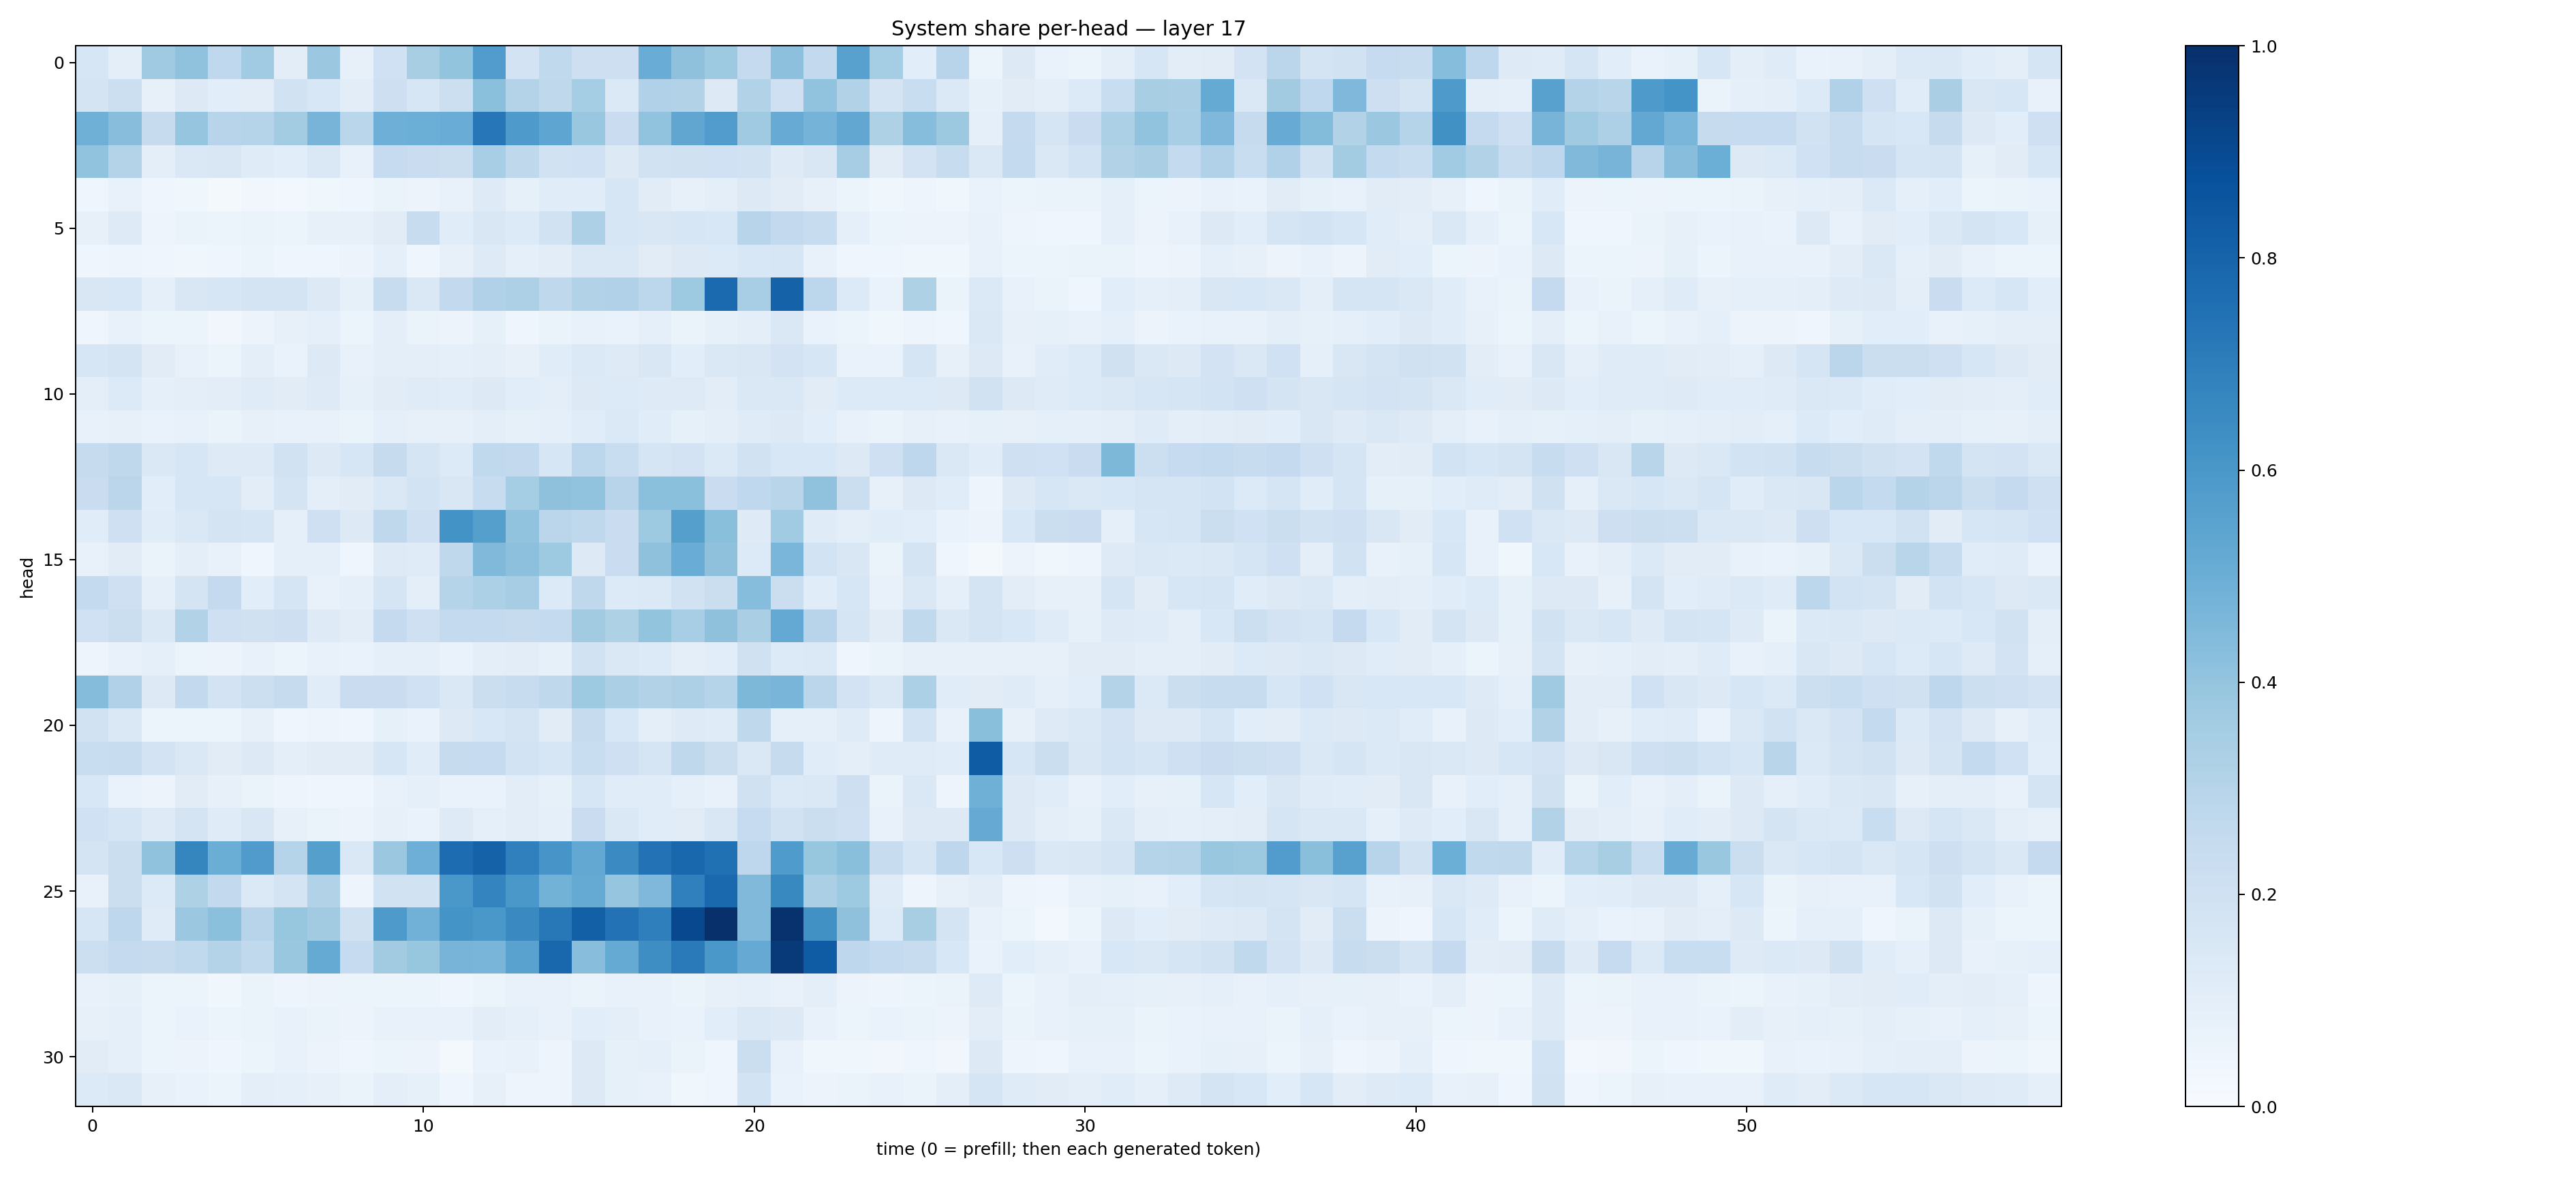

The file beside this chart, header and first rows:
0.15886264, 0.099989094, 0.36925402, 0.40949288, 0.2656614, 0.36423752, 0.103562675, 0.3827421, 0.07915632, 0.20028639, 0.34173492, 0.40022653, 0.5756763, 0.18058598, 0.26340234, 0.21313575, 0.21201298, 0.5059062, 0.41243228, 0.3746227, 0.25160542, 0.4174339, 0.25921503, 0.55857325
0.1755, 0.2168, 0.07954, 0.1284, 0.1084, 0.1047, 0.1886, 0.1542, 0.1017, 0.2129, 0.1574, 0.2155, 0.4183, 0.3056, 0.2697, 0.3546, 0.1392, 0.3167, 0.3103, 0.1285, 0.3124, 0.2066, 0.4056, 0.3136
0.4917, 0.4279, 0.2459, 0.3969, 0.2934, 0.3025, 0.3583, 0.4709, 0.2879, 0.4932, 0.4982, 0.5072, 0.7232, 0.5881, 0.539, 0.3902, 0.2297, 0.4062, 0.533, 0.5758, 0.3692, 0.5101, 0.4747, 0.5279
0.404, 0.3076, 0.09631, 0.1422, 0.152, 0.1204, 0.1065, 0.1423, 0.07296, 0.2479, 0.2272, 0.2225, 0.3457, 0.2722, 0.1928, 0.2013, 0.1287, 0.1922, 0.1966, 0.2029, 0.1875, 0.1235, 0.1489, 0.3497
0.04161, 0.07467, 0.04036, 0.03584, 0.01826, 0.0331, 0.03119, 0.03741, 0.04147, 0.06613, 0.05503, 0.07318, 0.1226, 0.08299, 0.1144, 0.1139, 0.1591, 0.1123, 0.07867, 0.098, 0.1264, 0.1127, 0.08026, 0.05166
0.08057, 0.1243, 0.0503, 0.06372, 0.06136, 0.06276, 0.05391, 0.07865, 0.07943, 0.1129, 0.2363, 0.115, 0.1492, 0.134, 0.1926, 0.3273, 0.1603, 0.1489, 0.1565, 0.1539, 0.294, 0.2578, 0.2422, 0.08789
0.03954, 0.04898, 0.04351, 0.03724, 0.04403, 0.059, 0.04242, 0.04589, 0.05606, 0.08857, 0.0447, 0.07959, 0.1246, 0.09277, 0.1051, 0.1453, 0.1428, 0.1121, 0.1278, 0.1363, 0.1548, 0.1576, 0.07394, 0.04554
0.1522, 0.154, 0.09222, 0.1512, 0.161, 0.1769, 0.172, 0.1261, 0.08433, 0.2417, 0.1481, 0.2615, 0.3182, 0.3267, 0.2704, 0.3159, 0.3189, 0.2802, 0.3714, 0.7748, 0.3461, 0.8075, 0.2787, 0.1364
0.04526, 0.07312, 0.05941, 0.05133, 0.03278, 0.05759, 0.07902, 0.08645, 0.0609, 0.09752, 0.0653, 0.05746, 0.08555, 0.04104, 0.0664, 0.07228, 0.07007, 0.08766, 0.06328, 0.08537, 0.09828, 0.1447, 0.06824, 0.06057
0.1605, 0.1754, 0.1127, 0.07111, 0.06113, 0.1013, 0.06828, 0.1306, 0.07286, 0.09558, 0.1007, 0.09089, 0.09789, 0.08198, 0.1161, 0.1368, 0.1241, 0.1487, 0.1091, 0.1433, 0.1496, 0.1808, 0.1613, 0.06821
0.0983, 0.1336, 0.0883, 0.09983, 0.1039, 0.12, 0.1118, 0.1223, 0.08364, 0.1109, 0.1203, 0.1169, 0.1264, 0.1088, 0.09715, 0.1301, 0.1354, 0.1249, 0.1229, 0.1044, 0.1413, 0.1423, 0.1111, 0.1331
0.07716, 0.08102, 0.06881, 0.07611, 0.06498, 0.07856, 0.07089, 0.0758, 0.06522, 0.0914, 0.08003, 0.07857, 0.09875, 0.08222, 0.08751, 0.1162, 0.1367, 0.1167, 0.08503, 0.0973, 0.1195, 0.1274, 0.1075, 0.07228
0.2443, 0.273, 0.1475, 0.1569, 0.1227, 0.1242, 0.1917, 0.1264, 0.1591, 0.2434, 0.1661, 0.1361, 0.2625, 0.2605, 0.1603, 0.2783, 0.2318, 0.1713, 0.1821, 0.1397, 0.1915, 0.1544, 0.1562, 0.1295
0.23, 0.2816, 0.1055, 0.1622, 0.1582, 0.1048, 0.175, 0.09601, 0.1108, 0.1445, 0.1865, 0.1509, 0.2405, 0.3536, 0.413, 0.403, 0.2959, 0.4199, 0.4216, 0.2286, 0.267, 0.2899, 0.4093, 0.2196
0.117, 0.2032, 0.1145, 0.1452, 0.1773, 0.1668, 0.08874, 0.2074, 0.129, 0.2726, 0.2094, 0.6177, 0.563, 0.404, 0.2822, 0.2708, 0.2293, 0.3717, 0.565, 0.4226, 0.1231, 0.3636, 0.1176, 0.1003
0.0754, 0.1108, 0.06253, 0.1014, 0.07041, 0.04115, 0.08617, 0.09281, 0.04427, 0.1242, 0.1193, 0.2717, 0.4483, 0.4146, 0.3745, 0.1279, 0.2276, 0.4123, 0.5072, 0.4112, 0.1363, 0.4626, 0.1874, 0.1498
0.2548, 0.2106, 0.08755, 0.1772, 0.2512, 0.1075, 0.1677, 0.07038, 0.0875, 0.1682, 0.09958, 0.3007, 0.332, 0.3502, 0.1347, 0.2725, 0.1339, 0.1383, 0.1949, 0.2241, 0.4333, 0.2196, 0.1139, 0.1563
0.2026, 0.2199, 0.1454, 0.3151, 0.2096, 0.1968, 0.2127, 0.1215, 0.1053, 0.2508, 0.2097, 0.2571, 0.2561, 0.2457, 0.2576, 0.3617, 0.3212, 0.4009, 0.3475, 0.4138, 0.338, 0.5213, 0.2936, 0.168
0.04879, 0.07562, 0.09259, 0.05979, 0.05562, 0.07675, 0.06109, 0.07507, 0.06894, 0.09248, 0.0913, 0.06715, 0.09713, 0.1027, 0.08477, 0.1917, 0.1408, 0.1366, 0.09965, 0.1068, 0.1954, 0.1363, 0.1381, 0.04673
0.4364, 0.3191, 0.1251, 0.261, 0.1801, 0.218, 0.2442, 0.1154, 0.2268, 0.227, 0.2018, 0.1474, 0.2247, 0.2369, 0.2733, 0.3734, 0.335, 0.3146, 0.3256, 0.3021, 0.4543, 0.4684, 0.283, 0.1823
0.1886, 0.1411, 0.05351, 0.0615, 0.06227, 0.08182, 0.04206, 0.04952, 0.04326, 0.08388, 0.07021, 0.1286, 0.155, 0.1782, 0.1129, 0.2435, 0.1533, 0.0959, 0.1231, 0.1192, 0.2724, 0.08965, 0.09155, 0.1197
0.2318, 0.2346, 0.1819, 0.1482, 0.1125, 0.1309, 0.09851, 0.1122, 0.1124, 0.1579, 0.1152, 0.243, 0.2493, 0.1869, 0.1608, 0.234, 0.2105, 0.1684, 0.2722, 0.2198, 0.1417, 0.2424, 0.115, 0.09591
0.1549, 0.06956, 0.05606, 0.1097, 0.08167, 0.06256, 0.04809, 0.04281, 0.0447, 0.07093, 0.08666, 0.06939, 0.06998, 0.103, 0.08297, 0.1587, 0.1147, 0.1152, 0.08703, 0.07045, 0.1965, 0.1383, 0.1447, 0.2113
0.2003, 0.165, 0.1233, 0.1735, 0.118, 0.1488, 0.07892, 0.06409, 0.05595, 0.08068, 0.06725, 0.1236, 0.09115, 0.103, 0.08594, 0.2292, 0.146, 0.1144, 0.1101, 0.1504, 0.2498, 0.1898, 0.2193, 0.2043
0.1775, 0.2212, 0.4085, 0.6695, 0.5008, 0.5805, 0.2999, 0.5626, 0.1484, 0.379, 0.4924, 0.7694, 0.8054, 0.6889, 0.6068, 0.5238, 0.6496, 0.7436, 0.7885, 0.7524, 0.277, 0.5829, 0.393, 0.4251
0.07797, 0.219, 0.1351, 0.3239, 0.2607, 0.1391, 0.1782, 0.3128, 0.04722, 0.1943, 0.189, 0.5982, 0.6726, 0.5989, 0.4801, 0.5166, 0.3956, 0.453, 0.6899, 0.7794, 0.4464, 0.6568, 0.3325, 0.3729
0.158, 0.2749, 0.1188, 0.3803, 0.4208, 0.2933, 0.3933, 0.3622, 0.1988, 0.586, 0.4818, 0.6145, 0.601, 0.656, 0.7223, 0.8134, 0.7435, 0.6924, 0.9052, 0.996, 0.4486, 0.9906, 0.6262, 0.4127
0.2177, 0.2507, 0.245, 0.2628, 0.3059, 0.2621, 0.388, 0.5187, 0.2462, 0.3606, 0.3928, 0.4705, 0.4649, 0.5517, 0.7873, 0.4278, 0.5179, 0.6403, 0.7127, 0.5995, 0.514, 0.9584, 0.8283, 0.2769
0.07425, 0.08486, 0.06009, 0.05452, 0.03782, 0.06335, 0.05008, 0.05666, 0.05425, 0.059, 0.05324, 0.04387, 0.05923, 0.07093, 0.07116, 0.06412, 0.07783, 0.07705, 0.06331, 0.07916, 0.09009, 0.07408, 0.0966, 0.05539
0.07884, 0.08752, 0.05198, 0.06795, 0.05981, 0.06474, 0.07045, 0.06548, 0.0572, 0.0768, 0.07437, 0.07246, 0.1031, 0.08716, 0.07759, 0.1091, 0.09743, 0.07807, 0.06993, 0.1062, 0.1443, 0.1259, 0.07663, 0.05919
0.1129, 0.09043, 0.06071, 0.05494, 0.04389, 0.05344, 0.07468, 0.05589, 0.04285, 0.06079, 0.05736, 0.02167, 0.06918, 0.07453, 0.04905, 0.1257, 0.08565, 0.09298, 0.06593, 0.04165, 0.2207, 0.07704, 0.03677, 0.03516
0.1336, 0.1431, 0.08187, 0.06886, 0.05204, 0.09576, 0.08907, 0.08078, 0.06532, 0.0981, 0.08342, 0.04349, 0.08011, 0.04697, 0.04753, 0.1258, 0.08533, 0.07322, 0.03664, 0.04339, 0.1843, 0.06802, 0.05807, 0.06481
